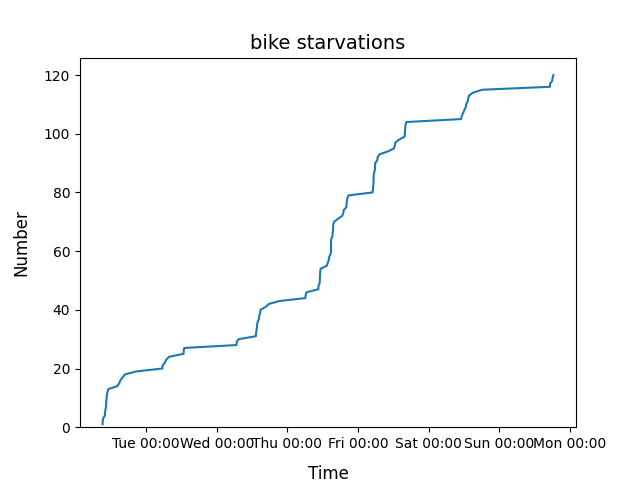

The file beside this chart, header and first rows:
2022-01-03 09:54:00, 1
2022-01-03 10:00:00, 2
2022-01-03 10:28:00, 3
2022-01-03 11:12:00, 4
2022-01-03 11:40:00, 5
2022-01-03 11:47:00, 6
2022-01-03 12:02:00, 7
2022-01-03 18:15:00, 8
2022-01-03 18:22:00, 9
2022-01-04 06:22:00, 10
2022-01-04 14:21:00, 11
2022-01-04 14:25:00, 12
2022-01-04 14:27:00, 14
2022-01-04 14:51:00, 15
2022-01-04 15:05:00, 16
2022-01-04 15:16:00, 17
2022-01-04 19:23:00, 18
2022-01-04 19:24:00, 19
2022-01-04 19:44:00, 20
2022-01-04 19:57:00, 21
2022-01-04 20:59:00, 22
2022-01-04 21:01:00, 23
2022-01-05 05:20:00, 24
2022-01-05 05:28:00, 25
2022-01-05 05:37:00, 26
2022-01-05 05:38:00, 27
2022-01-05 05:43:00, 28
2022-01-05 05:47:00, 29
2022-01-05 05:54:00, 30
2022-01-05 05:56:00, 31
2022-01-05 06:04:00, 32
2022-01-05 06:06:00, 33
2022-01-05 06:07:00, 34
2022-01-05 06:26:00, 36
2022-01-05 06:54:00, 37
2022-01-05 06:56:00, 38
2022-01-05 06:58:00, 39
2022-01-05 07:05:00, 40
2022-01-05 07:12:00, 41
2022-01-05 07:17:00, 42
2022-01-05 08:06:00, 43
2022-01-05 11:22:00, 44
2022-01-05 12:46:00, 45
2022-01-05 12:59:00, 46
2022-01-05 13:04:00, 47
2022-01-05 13:10:00, 48
2022-01-05 13:11:00, 49
2022-01-05 13:20:00, 50
2022-01-05 14:34:00, 51
2022-01-05 14:48:00, 52
2022-01-05 16:32:00, 53
2022-01-05 17:04:00, 54
2022-01-05 18:01:00, 55
2022-01-06 05:58:00, 56
2022-01-06 06:06:00, 57
2022-01-06 07:51:00, 58
2022-01-06 09:39:00, 59
2022-01-06 09:44:00, 60
2022-01-06 09:59:00, 61
2022-01-06 11:11:00, 62
2022-01-06 13:08:00, 63
... 1,598 more rows
